Run: headless pygame with SDL's dummy video driver; simulated clock (each Clock.tick advances the game by its frame time, no real sleeping); random seed 0; keys injected as events and as key.get_pressed() state; mouse plan: one left click at the window centre at the start of phase 2, then a move to the lower-right quarter at the start of phase 3.
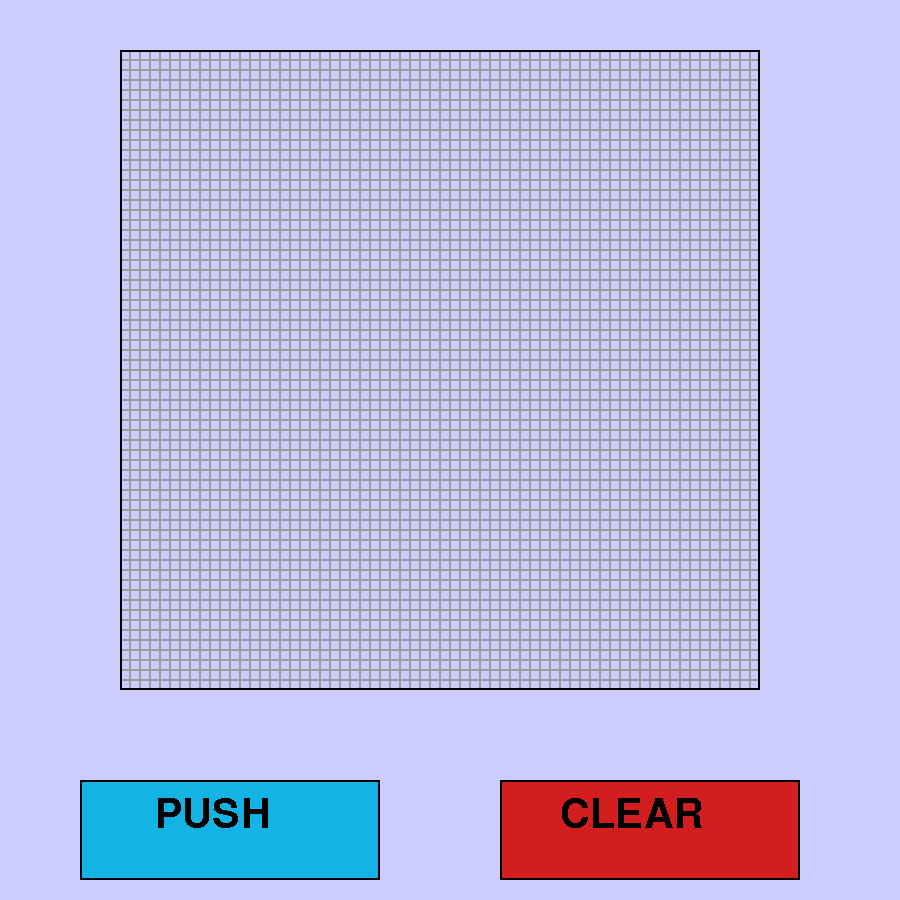
Frame 1 of 4 · flips 1–60 · no input
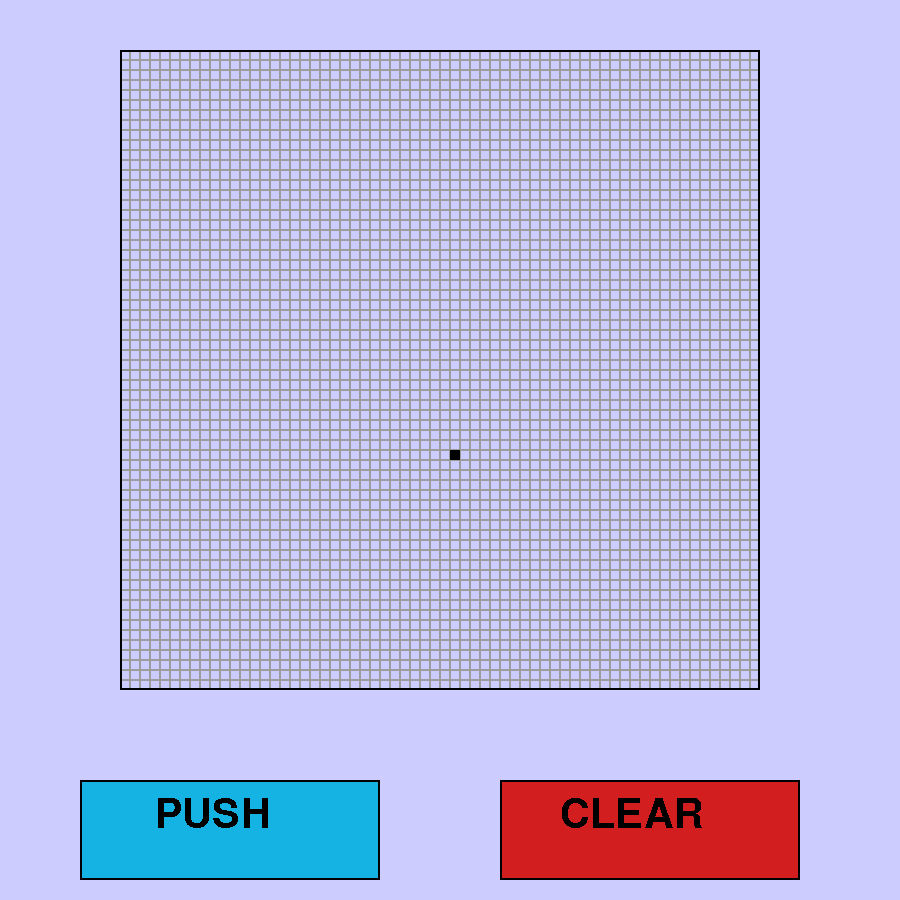
Frame 2 of 4 · flips 61–180 · clicked the window centre · tapped SPACE, RETURN · held RIGHT (→), D
Frame 3 of 4 · flips 181–300 · moved the mouse to the lower-right quarter · held DOWN (↓), S · screen unchanged from frame 2, image omitted
Frame 4 of 4 · flips 301–420 · held LEFT (←), A, UP (↑), W · screen unchanged from frame 3, image omitted

The pygame program that drew these frames:

import pygame

pygame.init()
window = pygame.display.set_mode((900, 900))
pygame.display.set_caption("Paint/ai v. 1.5")
clock = pygame.time.Clock()


WHITE = (255, 255, 255)
BLACK = (0, 0, 0)
GRAY = (156, 156, 156)
RED = (210, 30, 30)
GREEN = (77, 209, 29)
BLUE = (20, 179, 228)
PURPLE = (204, 204, 255)


rect1 = pygame.Rect((80, 780, 300, 100))
rect2 = pygame.Rect((500, 780, 300, 100))
rect3 = pygame.Rect((120, 50, 640, 640))


pygame.font.init()
font1 = pygame.font.SysFont("Arial", 60)
font2 = pygame.font.SysFont("Arial", 40)
savefilepic = font1.render("PUSH", False, (0, 0, 0))
clearpic = font1.render("CLEAR", False, (0, 0, 0))


app = True
matrix = [[0 for j in range(65)] for i in range(65)]


def drawGrid():
    blockSize = 10
    for x in range(120, 760, blockSize):
        for y in range(50, 690, blockSize):
            rect = pygame.Rect(x, y, blockSize, blockSize)
            pygame.draw.rect(window, GRAY, rect, 1)


def drawsquare(x, y):
    rect = pygame.Rect((x * 10), (y * 10), 10, 10)
    pygame.draw.rect(window, BLACK, rect, 5)


def drawgui():
    window.fill(PURPLE)
    drawGrid()
    pygame.draw.rect(window, BLUE, rect1, 50)
    pygame.draw.rect(window, BLACK, rect1, 2)
    pygame.draw.rect(window, RED, rect2, 50)
    pygame.draw.rect(window, BLACK, rect2, 2)
    pygame.draw.rect(window, BLACK, rect3, 2)
    window.blit(savefilepic, (155, 795))
    window.blit(clearpic, (560, 795))


def clear():
    drawgui()


drawgui()
while app:
    clock.tick(240)
    pressed = pygame.mouse.get_pressed()
    pos = pygame.mouse.get_pos()
    print(pos)
    for event in pygame.event.get():
        if event.type == pygame.QUIT:
            app = False

    if (pos[0] > 120 and pos[0] < 755) and (pos[1] > 50 and pos[1] < 685):
        if pressed[0]:
            matrix[round((pos[0] - 120) / 10)][round((pos[1] - 50) / 10)] = 1
            print(round((pos[0] - 120) / 10), " ", round((pos[1] - 50) / 10))
            drawsquare(round((pos[0]) / 10), round((pos[1]) / 10))

    if (
        pressed[0]
        and (pos[0] > 80 and pos[0] < 380)
        and (pos[1] > 780 and pos[1] < 880)
    ):
        print(matrix)
        break
    if (
        (pressed[0])
        and (pos[0] > 500 and pos[0] < 800)
        and (pos[1] > 780 and pos[1] < 880)
    ):
        clear()

    pygame.display.flip()
